The GitHub repository AslihanINAN/PBCNet-SE-MBConv contains a labelled image folder "PBC_balanced_notebook" with 7 categories: basophil, eosinophil, erythroblast, lymphocyte, monocyte, neutrophil, platelet. Examples follow, each with its label.

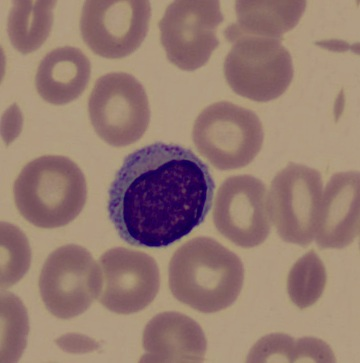
Label: lymphocyte

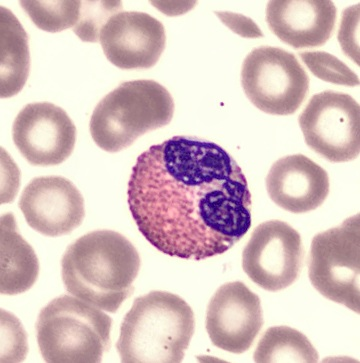
Label: eosinophil

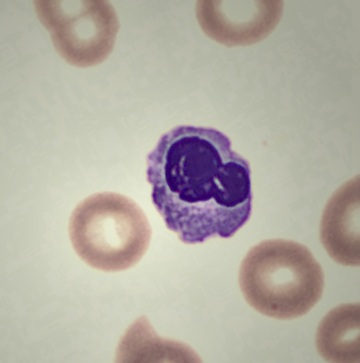
Label: erythroblast

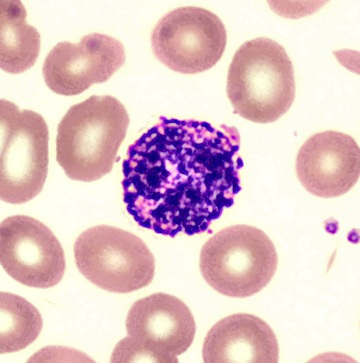
Label: basophil

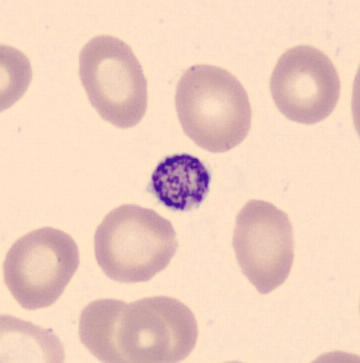
Label: platelet

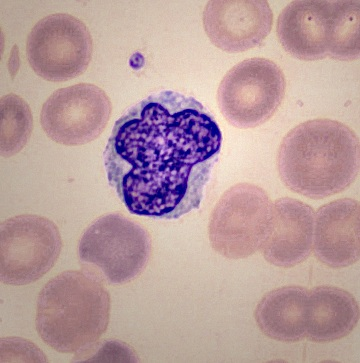
Label: monocyte
